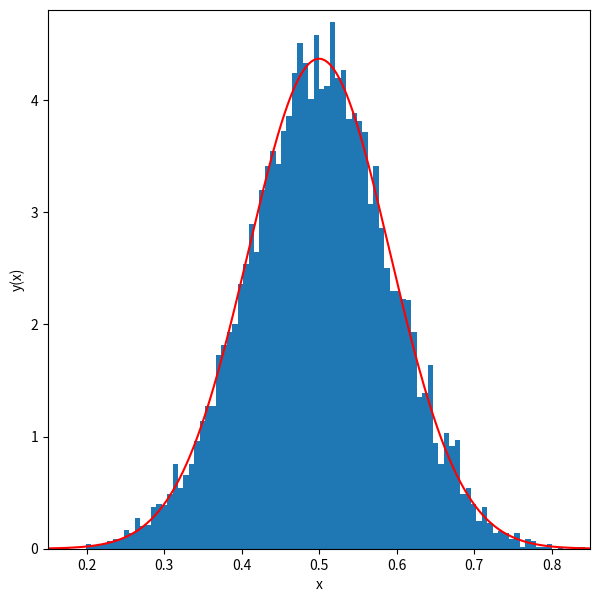

Write the Python code that produced this figure.
%matplotlib inline
import matplotlib.pyplot as plt
import numpy as np

n_exp = 10000  #number of experiments
n_draw = 10    #number of random variates per experiment
n_bins = 100   #number pf bins in histogram of the uniform variate means
x_min = 0.15   #minimum of histogram range
x_max = 0.85   #maximum of histogram range

means = np.zeros(n_exp)

for i in range(n_exp):
    #pull 1- random variates from a uniform distribution
    z = np.random.uniform(0.,1.,n_draw)
    
    #record the mean
    means[i] = np.mean(z)

def gaussian(x, mu, sigma):
    return 1./(2.0*np.pi*sigma**2)**0.5 * np.exp(-0.5*((x-mu)/sigma)**2)

fig = plt.figure(figsize = (7,7))
y_hist, x_hist, ignored = plt.hist(means, bins = n_bins, range = [x_min,x_max], density = True)
xx = np.linspace(x_min, x_max, 1000)

#set the rms of the gaussian
sigma = 1./12.**0.5 / 10.**0.5

plt.plot(xx, gaussian(xx, 0.5, sigma), color = 'red')
plt.ylim([0,1.1*gaussian(0.5,0.5,sigma)])
plt.xlim([x_min,x_max])

plt.xlabel('x')
plt.ylabel('y(x)')
plt.show()

